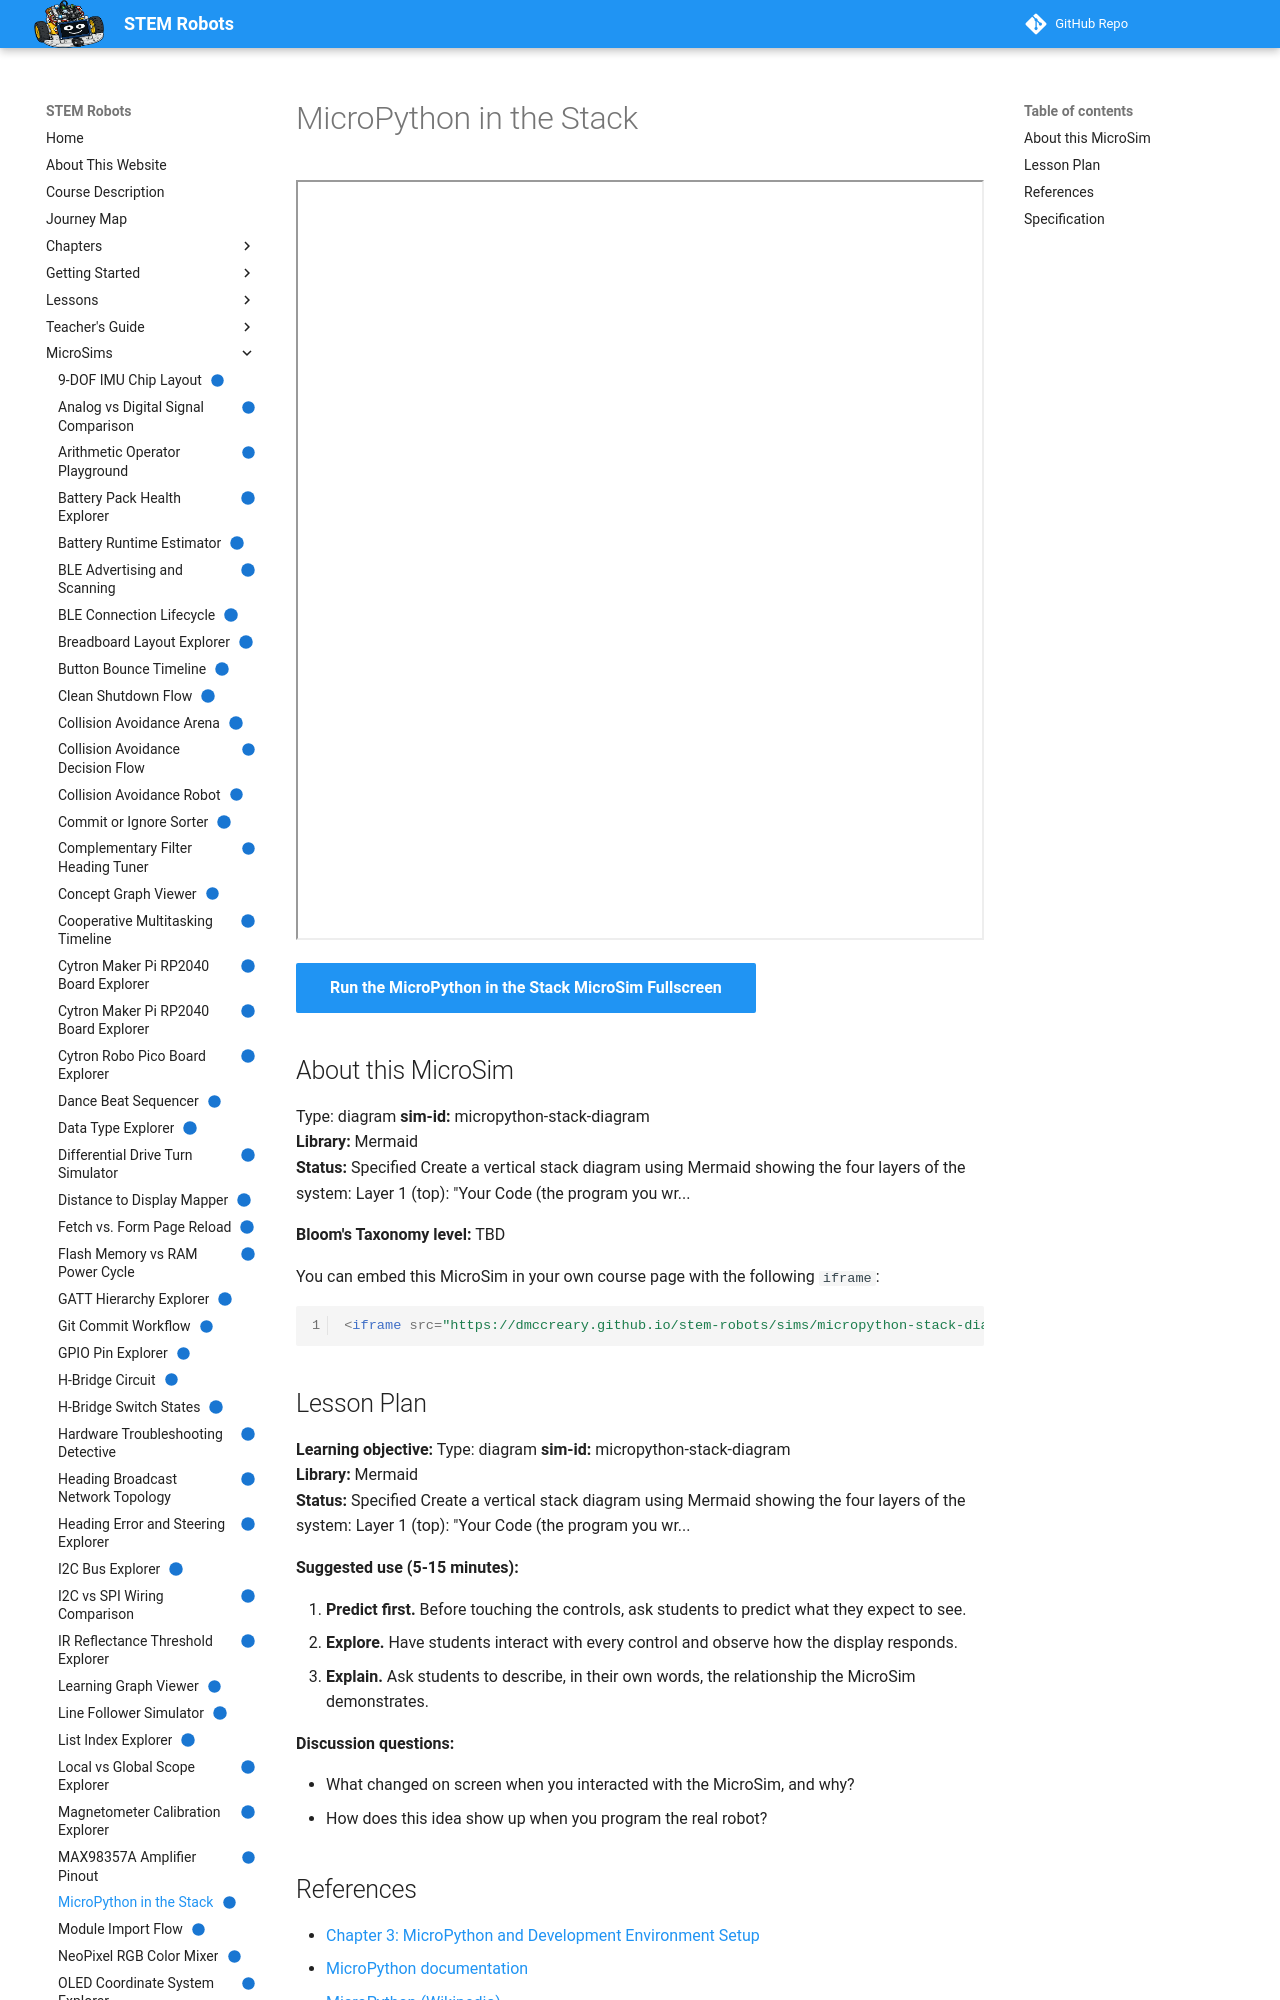

repository: dmccreary/stem-robots · page: sims/micropython-stack-diagram/index.html · generator: mkdocs

---
title: "MicroPython in the Stack"
description: "See how your code, the MicroPython interpreter, the firmware, and the RP2040 hardware stack up to run your robot. Hover over each layer to learn its job."
image: /sims/micropython-stack-diagram/micropython-stack-diagram.png
og:image: /sims/micropython-stack-diagram/micropython-stack-diagram.png
twitter:image: /sims/micropython-stack-diagram/micropython-stack-diagram.png
social:
   cards: false
status: implemented
library: Mermaid
bloom_level: TBD
---

# MicroPython in the Stack

<iframe src="main.html" width="100%" height="760" scrolling="no"></iframe>

[Run the MicroPython in the Stack MicroSim Fullscreen](main.html){ .md-button .md-button--primary }

## About this MicroSim

Type: diagram **sim-id:** micropython-stack-diagram<br/> **Library:** Mermaid<br/> **Status:** Specified  Create a vertical stack diagram using Mermaid showing the four layers of the system:  Layer 1 (top): "Your Code (the program you wr...

**Bloom's Taxonomy level:** TBD

You can embed this MicroSim in your own course page with the following `iframe`:

```html
<iframe src="https://dmccreary.github.io/stem-robots/sims/micropython-stack-diagram/main.html" width="100%" height="760" scrolling="no"></iframe>
```
